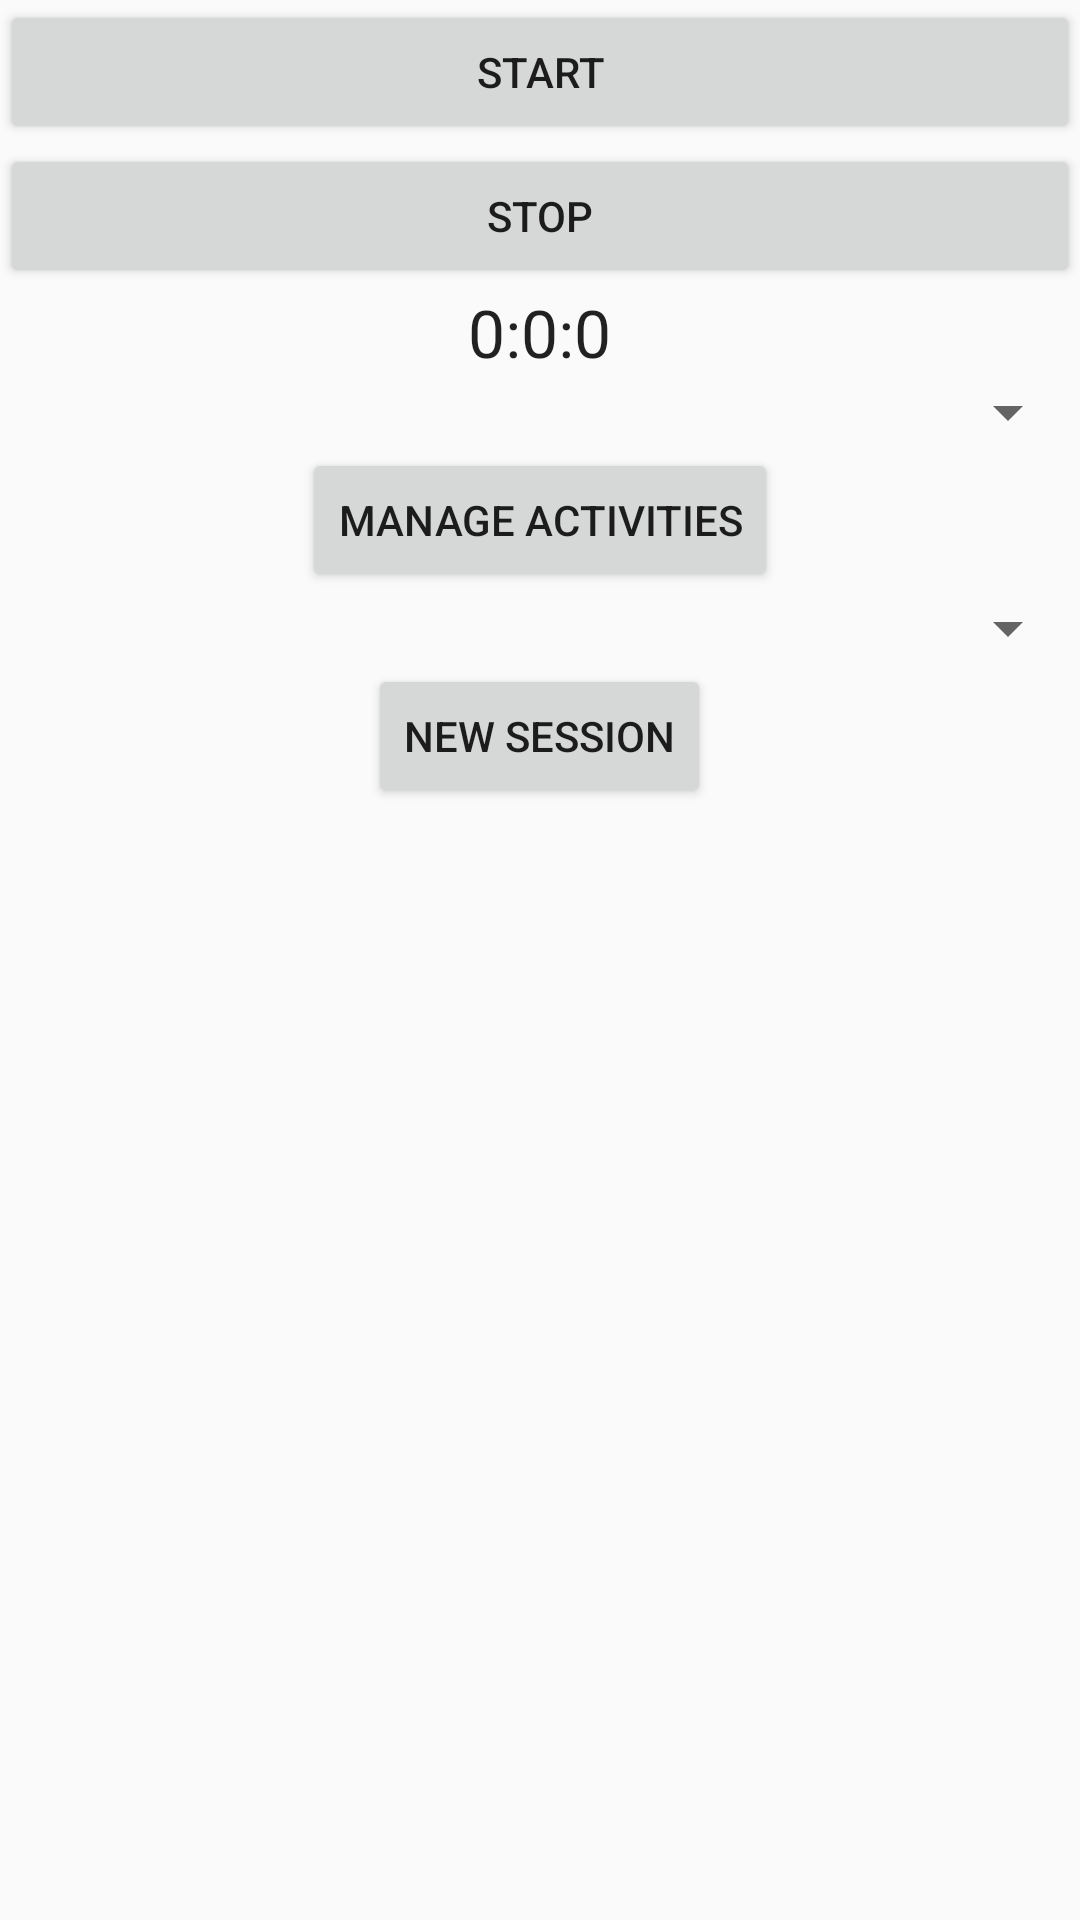

This screen was rendered from an Android layout file. Write that file and the resources it references.
<!-- AndroidManifest.xml: application theme AppTheme -->
<!-- res/layout/activity_main.xml -->
<LinearLayout xmlns:android="http://schemas.android.com/apk/res/android"
    android:layout_width="fill_parent"
    android:layout_height="fill_parent"
    android:orientation="vertical" >

    <Button android:id="@+id/startTimerButton"
        android:layout_width="fill_parent"
        android:layout_height="wrap_content"
        android:text="start"
        android:onClick="startTimer"/>

    <Button android:id="@+id/stopTimerButton"
        android:layout_width="fill_parent"
        android:layout_height="wrap_content"
        android:text="stop"
        android:onClick="stopTimer" />

    <TextView
        android:layout_width="wrap_content"
        android:layout_height="wrap_content"
        android:textAppearance="?android:attr/textAppearanceLarge"
        android:text="0:0:0"
        android:id="@+id/timerTextView"
        android:layout_gravity="center_horizontal" />

    <Spinner
        android:layout_width="match_parent"
        android:layout_height="wrap_content"
        android:id="@+id/activitiesSpinner"/>

    <Button
        android:layout_width="wrap_content"
        android:layout_height="wrap_content"
        android:text="Manage activities"
        android:id="@+id/ManageActivitiesButton"
        android:layout_gravity="center_horizontal"
        android:onClick="manageActivitiesButton"/>

    <Spinner
        android:layout_width="match_parent"
        android:layout_height="wrap_content"
        android:id="@+id/spinner"
        android:layout_gravity="center_horizontal" />

    <Button
        android:layout_width="wrap_content"
        android:layout_height="wrap_content"
        android:text="new Session"
        android:id="@+id/newSessionButton"
        android:layout_gravity="center_horizontal"
        android:onClick="newSessionButtonClicked"
        />


</LinearLayout>
<!-- resources referenced by this layout -->
<resources>
  <style name="AppTheme" parent="AppTheme.Base">
      </style>
  <style name="AppTheme.Base" parent="Theme.AppCompat.Light.NoActionBar">
          <item name="colorPrimary">@color/primaryColor</item>
          <item name="colorPrimaryDark">@color/primaryColorDark</item>
          <item name="colorAccent">@color/accentColor</item>
      </style>
</resources>
